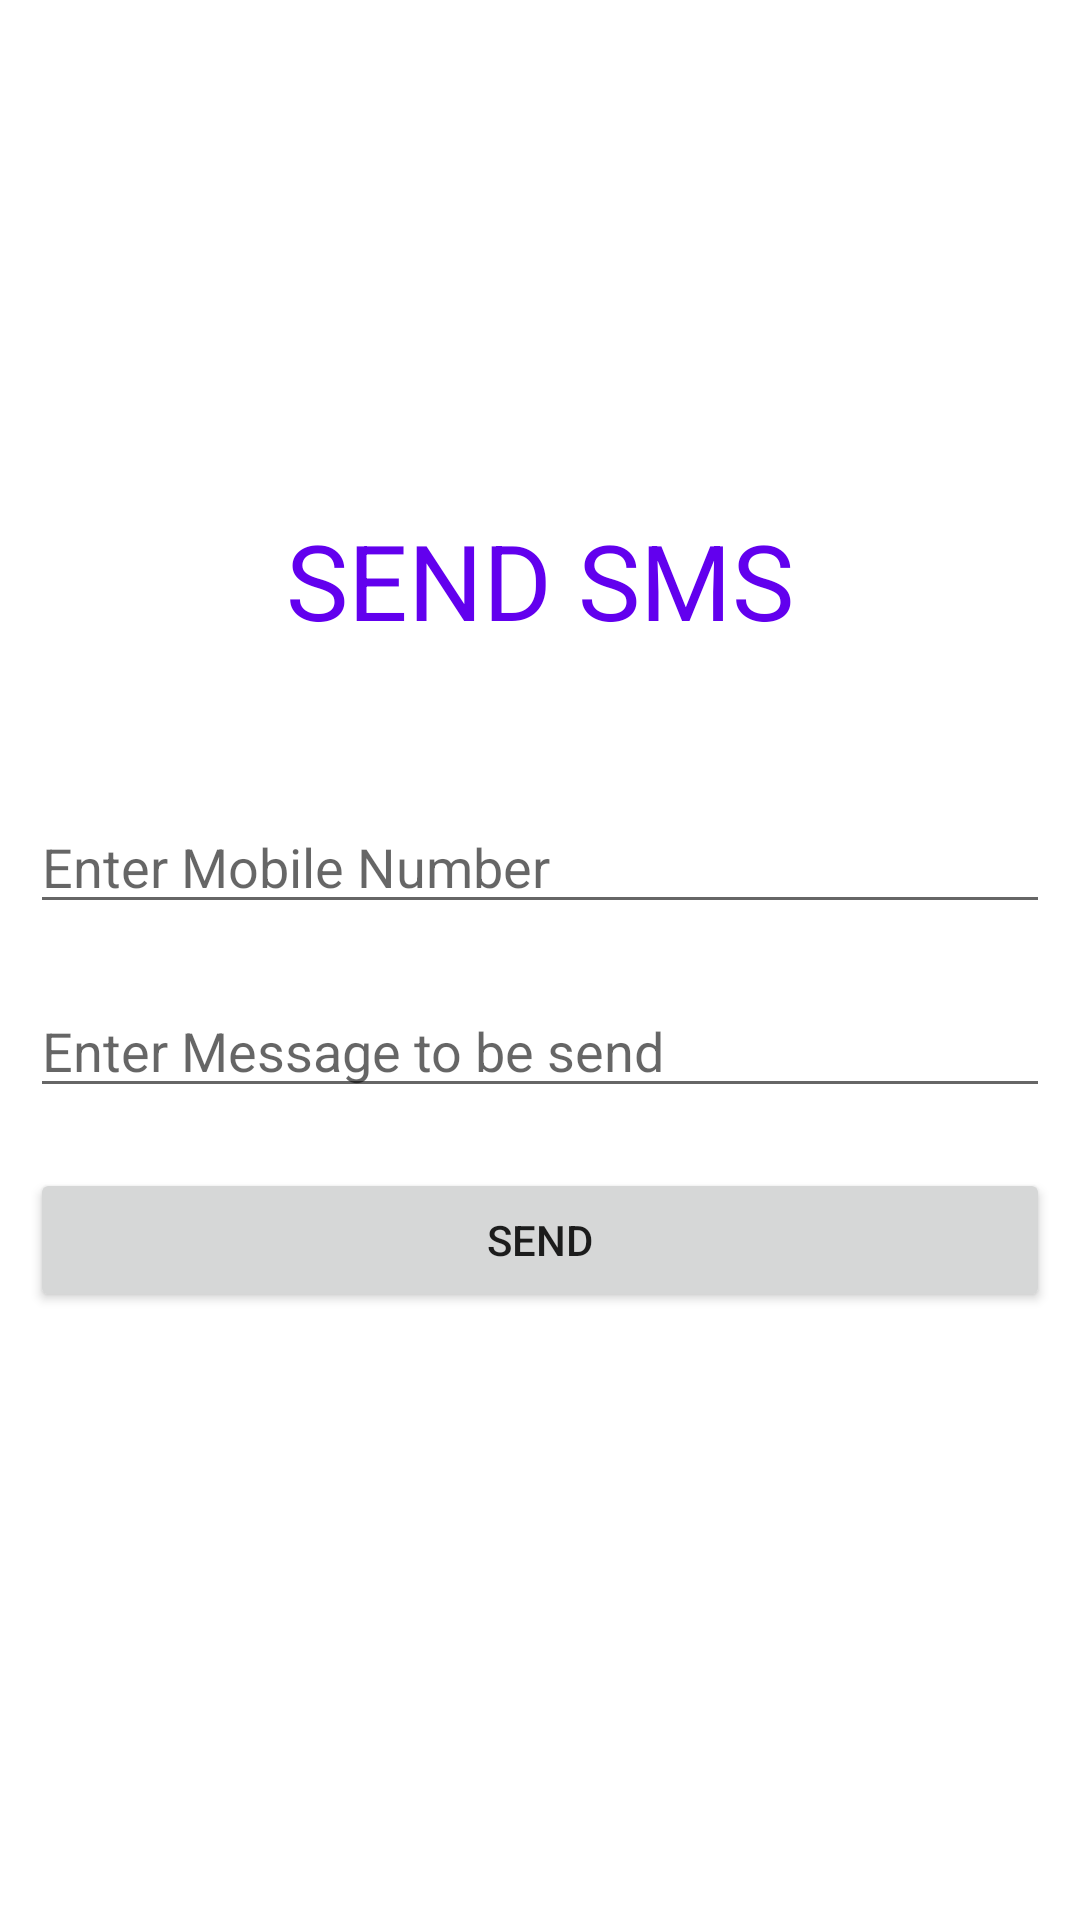

The Android layout XML behind this screen, and the referenced resources:
<!-- AndroidManifest.xml: application theme Theme.SMS_MAIL_PHONE_Application -->
<!-- res/layout/activity_sms.xml -->
<?xml version="1.0" encoding="utf-8"?>
<LinearLayout xmlns:android="http://schemas.android.com/apk/res/android"
    xmlns:app="http://schemas.android.com/apk/res-auto"
    xmlns:tools="http://schemas.android.com/tools"
    android:layout_width="match_parent"
    android:layout_height="match_parent"
    android:orientation="vertical"
    android:layout_margin="15dp"
    tools:context=".SmsActivity">

    <TextView
        android:layout_width="match_parent"
        android:layout_height="wrap_content"
        android:text="SEND SMS"
        android:textAlignment="center"
        android:textColor="@color/purple_500"
        android:textSize="35dp"
        android:layout_marginTop="170dp"/>

    <EditText
        android:id="@+id/mobileNumb"
        android:layout_width="match_parent"
        android:layout_height="wrap_content"
        android:hint="@string/phone"
        android:inputType="phone"
        android:layout_marginTop="50dp"
        android:layout_marginBottom="10dp"
        android:layout_marginRight="10dp"
        android:layout_marginLeft="10dp" />

    <EditText
        android:id="@+id/msg"
        android:layout_width="match_parent"
        android:layout_height="wrap_content"
        android:hint="@string/msg"
        android:inputType="textMultiLine"
        android:layout_margin="10dp" />

    <Button
        android:id="@+id/send"
        android:layout_width="match_parent"
        android:layout_height="wrap_content"
        android:text="SEND"
        android:layout_margin="10dp"/>

</LinearLayout>
<!-- resources referenced by this layout -->
<resources>
  <string name="msg">Enter Message to be send</string>
  <string name="phone">Enter Mobile Number</string>
  <style name="Theme.SMS_MAIL_PHONE_Application" parent="Theme.MaterialComponents.DayNight.DarkActionBar">
          
          <item name="colorPrimary">@color/purple_500</item>
          <item name="colorPrimaryVariant">@color/purple_700</item>
          <item name="colorOnPrimary">@color/white</item>
          
          <item name="colorSecondary">@color/teal_200</item>
          <item name="colorSecondaryVariant">@color/teal_700</item>
          <item name="colorOnSecondary">@color/black</item>
          
          <item name="android:statusBarColor">?attr/colorPrimaryVariant</item>
          
      </style>
  <!-- not gathered from this repository: default colours our renderer supplied (Android Studio template values) -->
  <color name="purple_500">#FF6200EE</color>
  <color name="purple_700">#FF3700B3</color>
  <color name="teal_200">#FF03DAC5</color>
  <color name="teal_700">#FF018786</color>
  <color name="black">#FF000000</color>
  <color name="white">#FFFFFFFF</color>
</resources>
